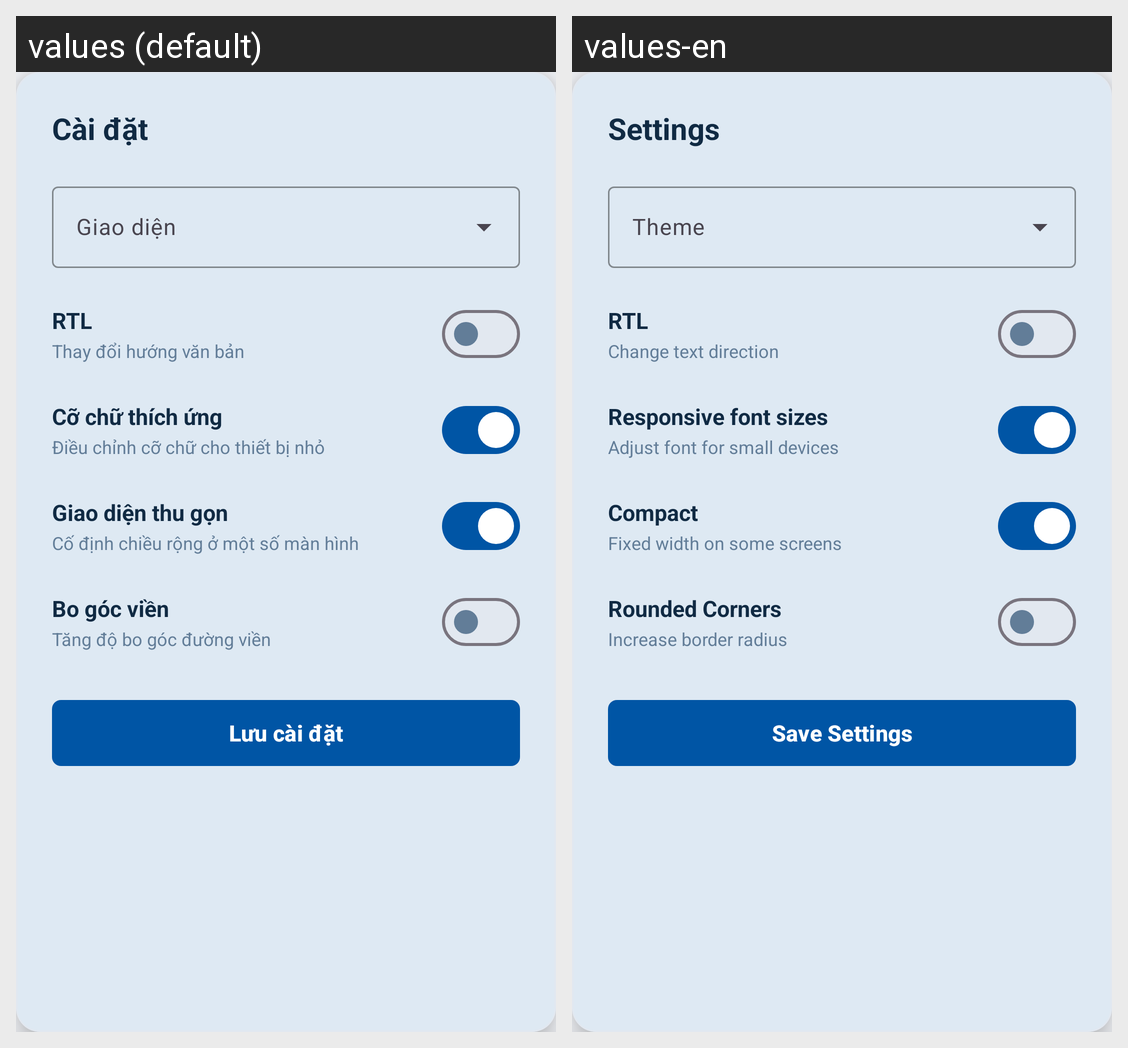

For this localized Android screen grid, give each drawn string resource with its value in every locale shown.
Android screen res/layout/dialog_settings.xml rendered under 2 locales, left to right: values (default), values-en. Device: Nexus 5 (rendered at 1080×1920; each locale shown at half size, 540×960, under a caption strip naming it); theme Theme.MKUPortal.
Strings drawn on this screen, with the default value and each locale's value (text and hints the layout hard-codes, and strings that could not be matched under every locale, appear in the picture but are not listed):

desc_settings
  values: Cài đặt
  values-en: Settings

label_rtl
  values: RTL
  values-en: RTL

sub_rtl
  values: Thay đổi hướng văn bản
  values-en: Change text direction

label_responsive_font
  values: Cỡ chữ thích ứng
  values-en: Responsive font sizes

sub_responsive_font
  values: Điều chỉnh cỡ chữ cho thiết bị nhỏ
  values-en: Adjust font for small devices

label_compact
  values: Giao diện thu gọn
  values-en: Compact

sub_compact
  values: Cố định chiều rộng ở một số màn hình
  values-en: Fixed width on some screens

label_rounded_corners
  values: Bo góc viền
  values-en: Rounded Corners

sub_rounded_corners
  values: Tăng độ bo góc đường viền
  values-en: Increase border radius

btn_save_settings
  values: Lưu cài đặt
  values-en: Save Settings
